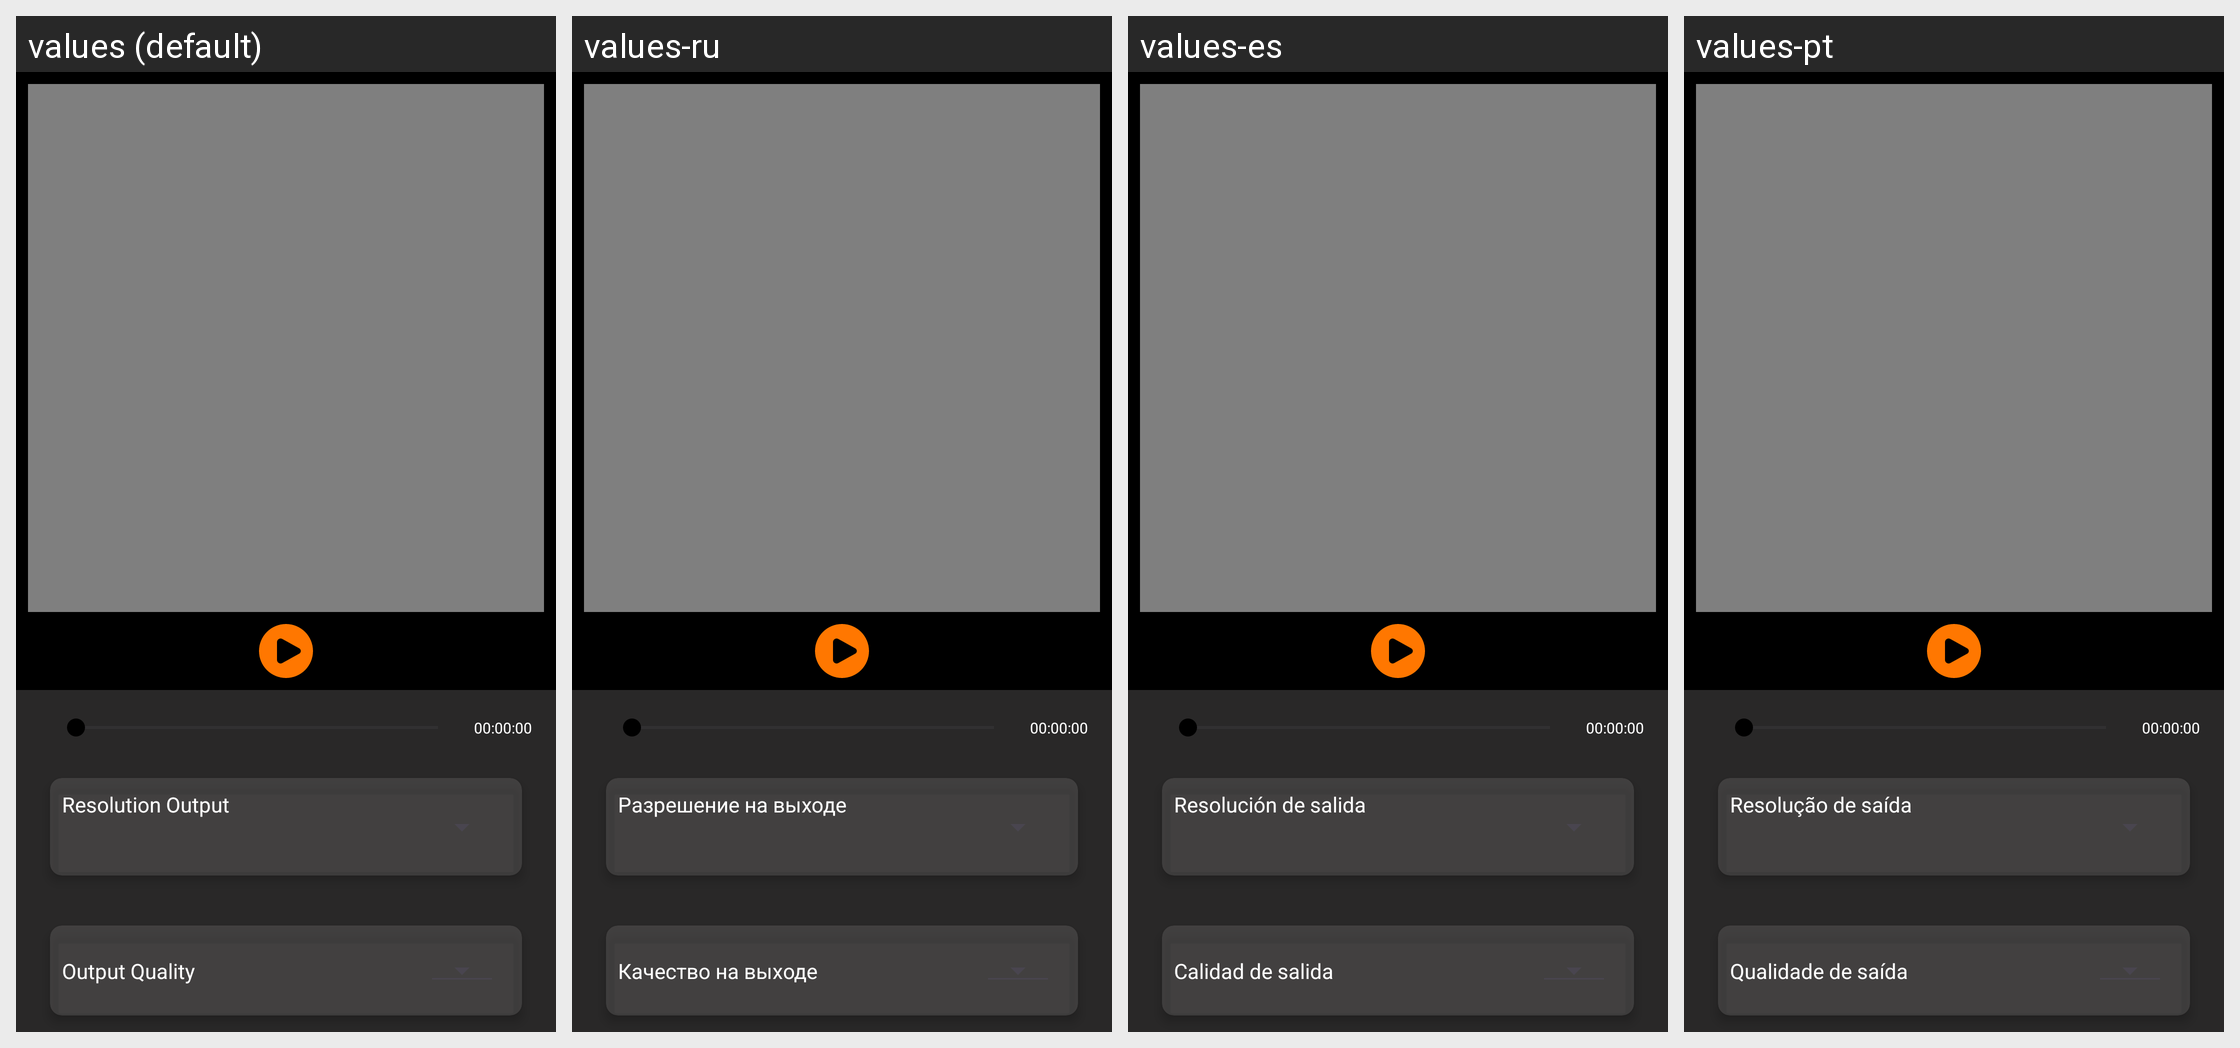

The same Android screen rendered under several of its app's locales, left to right. List the strings drawn on it with the default value and each locale's translation.
Android screen res/layout/fragment_video_compressor.xml rendered under 4 locales, left to right: values (default), values-ru, values-es, values-pt. Device: Nexus 5 (rendered at 1080×1920; each locale shown at half size, 540×960, under a caption strip naming it); theme Theme.NkdSR.
Other locales in the repository, not shown: values-ar, values-fr, values-hi, values-in.
Strings drawn on this screen, with the default value and each locale's value (text and hints the layout hard-codes, and strings that could not be matched under every locale, appear in the picture but are not listed):

resolution_output
  values: Resolution Output
  values-ru: Разрешение на выходе
  values-es: Resolución de salida
  values-pt: Resolução de saída

output_quality
  values: Output Quality
  values-ru: Качество на выходе
  values-es: Calidad de salida
  values-pt: Qualidade de saída
